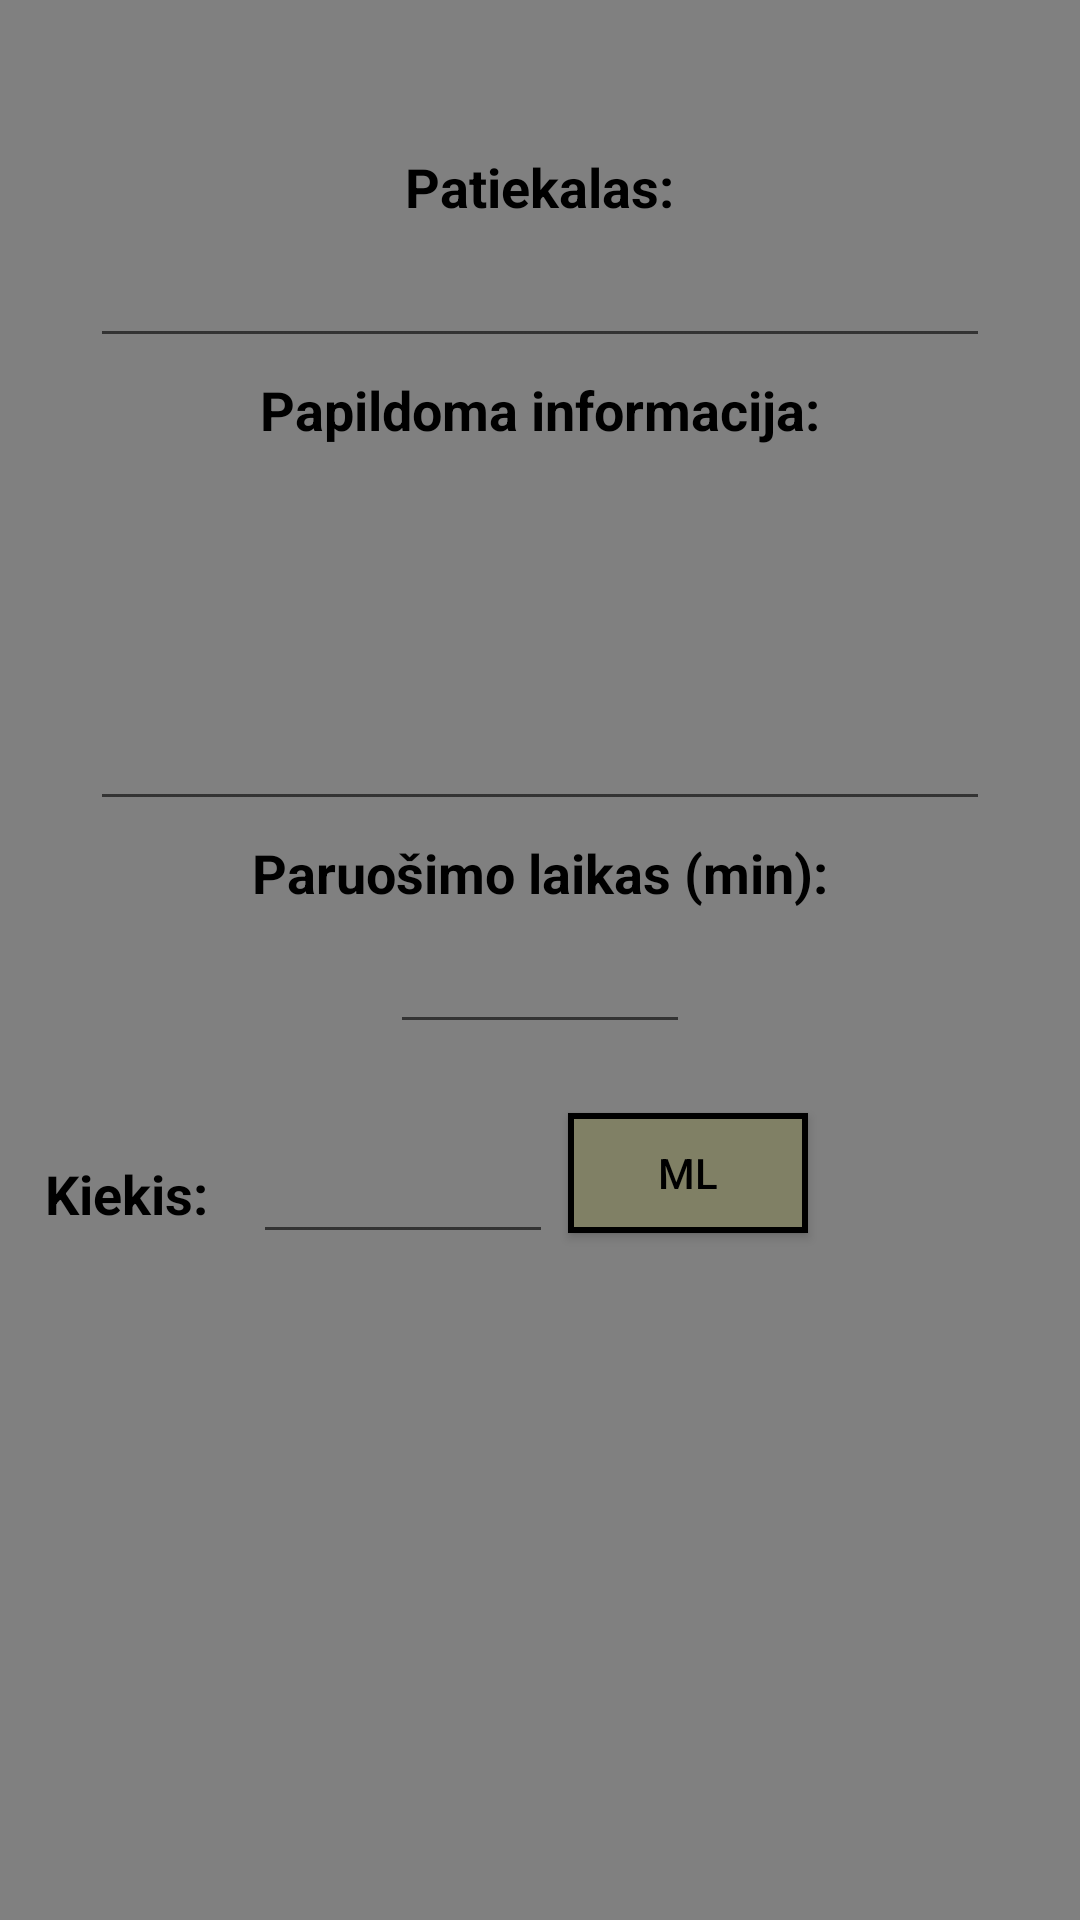

Here is an Android app screen rendered from its layout file. Give the layout XML and the strings, colors and styles it references.
<!-- AndroidManifest.xml: application theme Theme.Health_app -->
<!-- res/layout/activity_meal.xml -->
<?xml version="1.0" encoding="utf-8"?>
<LinearLayout xmlns:android="http://schemas.android.com/apk/res/android"
    android:orientation="vertical"
    xmlns:app="http://schemas.android.com/apk/res-auto"
    xmlns:tools="http://schemas.android.com/tools"
    android:layout_width="match_parent"
    android:layout_height="match_parent"
    android:weightSum="3"
    android:background="#808080">

    <LinearLayout
        android:layout_width="match_parent"
        android:layout_height="match_parent"
        android:orientation="vertical"
        android:layout_weight="1">

        <TextView
            android:layout_width="wrap_content"
            android:layout_height="wrap_content"
            android:layout_gravity="center"
            android:text="Patiekalas:"
            android:layout_marginTop="50dp"
            android:textColor="@color/black"
            android:textSize="18sp"
            android:textStyle="bold"/>

        <EditText
            android:id="@+id/inputFMealTitle"
            android:layout_width="300dp"
            android:layout_height="40dp"
            android:inputType="text"
            android:layout_gravity="center"
            android:textColor="@color/black"
            android:layout_marginTop="5dp" />

        <TextView
            android:layout_width="wrap_content"
            android:layout_height="wrap_content"
            android:text="Papildoma informacija:"
            android:layout_gravity="center"
            android:layout_marginTop="5dp"
            android:textColor="@color/black"
            android:textSize="18sp"
            android:textStyle="bold"/>

        <EditText
            android:id="@+id/inputFMealInfo"
            android:layout_width="300dp"
            android:layout_height="120dp"
            android:layout_gravity="center"
            android:inputType="text|textMultiLine"
            android:layout_marginTop="5dp"
            android:isScrollContainer="true"
            android:textColor="@color/black"/>

        <TextView
            android:layout_width="wrap_content"
            android:layout_height="wrap_content"
            android:layout_gravity="center"
            android:text="Paruošimo laikas (min):"
            android:layout_marginTop="5dp"
            android:textColor="@color/black"
            android:textSize="18sp"
            android:textStyle="bold"/>

        <EditText
            android:id="@+id/inputFMealTime"
            android:layout_width="100dp"
            android:layout_height="40dp"
            android:layout_gravity="center"
            android:inputType="number"
            android:layout_marginTop="5dp"
            android:textColor="@color/black"/>

        <LinearLayout
            android:orientation="horizontal"
            android:layout_width="match_parent"
            android:layout_height="90dp" >

            <TextView
                android:layout_width="wrap_content"
                android:layout_height="wrap_content"
                android:layout_gravity="center"
                android:text="Kiekis:"
                android:layout_marginTop="5dp"
                android:layout_marginStart="15dp"
                android:textColor="@color/black"
                android:textSize="18sp"
                android:textStyle="bold"/>

            <EditText
                android:id="@+id/inputFMealAmount"
                android:layout_width="100dp"
                android:layout_height="40dp"
                android:layout_gravity="center"
                android:inputType="numberDecimal"
                android:layout_marginTop="5dp"
                android:layout_marginStart="15dp"
                android:textColor="@color/black"/>

            <ToggleButton
                android:id="@+id/btnMetric"
                android:layout_width="80dp"
                android:layout_height="40dp"
                android:textOff="ML"
                android:textOn="G"
                android:textColor="@color/black"
                android:background="@drawable/border"
                android:layout_marginTop="23dp"
                android:layout_marginLeft="5dp"/>

        </LinearLayout>

        <Button
            android:id="@+id/btnSaveMeal"
            android:layout_width="wrap_content"
            android:layout_height="wrap_content"
            android:layout_gravity="center"
            android:text="Išsaugoti"
            android:layout_marginTop="5dp"
            android:textColor="@color/black"
            android:background="@drawable/button_border"/>

    </LinearLayout>

    <LinearLayout
        android:id="@+id/productLayout"
        android:orientation="vertical"
        android:layout_width="match_parent"
        android:layout_height="match_parent"
        android:layout_weight="2">

        <TableLayout
            android:id="@+id/productTable"
            android:layout_width="match_parent"
            android:layout_height="wrap_content" >

        </TableLayout>

    </LinearLayout>

</LinearLayout>
<!-- resources referenced by this layout -->
<resources>
  <!-- drawable border (drawable) -->
  <?xml version="1.0" encoding="utf-8"?>
  <shape
      xmlns:android="http://schemas.android.com/apk/res/android"
      android:shape= "rectangle">
      <solid android:color="#808065"/>
      <stroke android:width="2dp" android:color="#000000"/>
  </shape>
  <style name="Theme.Health_app" parent="Theme.MaterialComponents.DayNight.DarkActionBar">
          
          <item name="colorPrimary">@color/purple_500</item>
          <item name="colorPrimaryVariant">@color/purple_700</item>
          <item name="colorOnPrimary">@color/white</item>
          
          <item name="colorSecondary">@color/teal_200</item>
          <item name="colorSecondaryVariant">@color/teal_700</item>
          <item name="colorOnSecondary">@color/black</item>
          
          <item name="android:statusBarColor">?attr/colorPrimaryVariant</item>
          
      </style>
  <!-- not gathered from this repository: default colours our renderer supplied (Android Studio template values) -->
  <color name="purple_500">#FF6200EE</color>
  <color name="purple_700">#FF3700B3</color>
  <color name="teal_200">#FF03DAC5</color>
  <color name="teal_700">#FF018786</color>
  <color name="black">#FF000000</color>
  <color name="white">#FFFFFFFF</color>
</resources>
